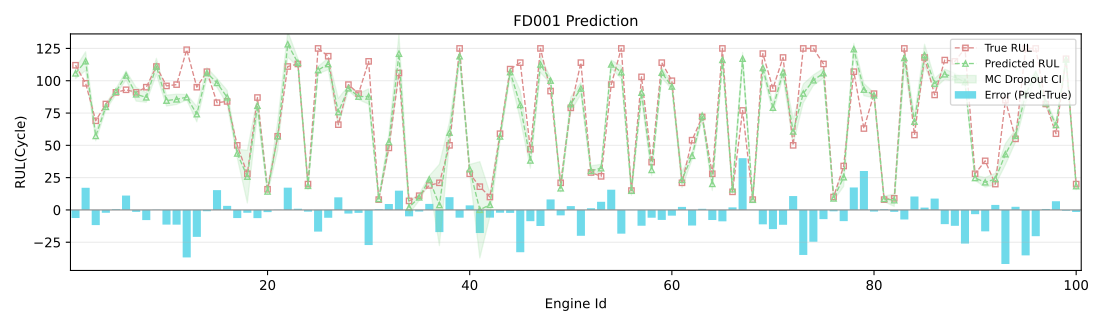

Source data for this figure (header and first rows):
engine_id, true_rul, pred_mean_rul, pred_variance, pred_lower_rul, pred_upper_rul, error
1, 112, 105.7, 4.395, 101.6, 109.9, -6.256
2, 98, 115.1, 13.72, 107.9, 122.4, 17.14
3, 69, 57.26, 3.631, 53.52, 60.99, -11.74
4, 82, 79.79, 1.71, 77.23, 82.36, -2.207
5, 91, 91.57, 1.318, 89.32, 93.82, 0.5653
6, 93, 104.1, 3.133, 100.7, 107.6, 11.13
7, 91, 89.51, 7.323, 84.21, 94.82, -1.488
8, 95, 87.13, 3.734, 83.34, 90.92, -7.871
9, 111, 111.2, 10.03, 105, 117.4, 0.1674
10, 96, 84.65, 4.709, 80.4, 88.9, -11.35
11, 97, 85.61, 4.152, 81.62, 89.61, -11.39
12, 124, 87.24, 1.186, 85.1, 89.37, -36.76
13, 95, 74.15, 9.293, 68.18, 80.13, -20.85
14, 107, 106, 4.408, 101.9, 110.1, -0.9917
15, 83, 98.33, 3.04, 94.91, 101.7, 15.33
16, 84, 87.16, 7.596, 81.76, 92.56, 3.161
17, 50, 43.71, 2.918, 40.36, 47.06, -6.292
18, 28, 25.81, 108, 5.438, 46.17, -2.195
19, 87, 80.66, 10.48, 74.31, 87.01, -6.339
20, 16, 14.31, 1.011, 12.34, 16.28, -1.692
21, 57, 57.15, 31.28, 46.19, 68.11, 0.1512
22, 111, 128.2, 25.3, 118.4, 138.1, 17.24
23, 113, 113.9, 2.707, 110.7, 117.2, 0.9257
24, 20, 18.66, 2.284, 15.7, 21.62, -1.337
25, 125, 108.2, 2.055, 105.4, 111, -16.76
26, 119, 112.9, 5.218, 108.5, 117.4, -6.072
27, 66, 75.76, 29.5, 65.11, 86.4, 9.755
28, 97, 94.19, 0.85, 92.38, 96, -2.809
29, 90, 87.72, 1.357, 85.44, 90, -2.28
30, 115, 87.82, 9.092, 81.91, 93.73, -27.18
31, 8, 8.516, 0.5677, 7.039, 9.993, 0.516
32, 48, 52.59, 9.233, 46.63, 58.54, 4.587
33, 106, 120.9, 57.12, 106.1, 135.7, 14.92
34, 7, 2.032, 6.482, -2.958, 7.022, -4.968
35, 11, 9.767, 1.611, 7.279, 12.25, -1.233
36, 19, 23.67, 1.929, 20.95, 26.39, 4.668
37, 21, 3.838, 257.3, -27.6, 35.28, -17.16
38, 50, 59.86, 18.12, 51.51, 68.2, 9.856
39, 125, 119, 3.051, 115.6, 122.4, -5.991
40, 28, 31.54, 3.553, 27.84, 35.23, 3.537
41, 18, 0.1204, 361.2, -37.13, 37.37, -17.88
42, 10, 4.035, 21.66, -5.087, 13.16, -5.965
43, 59, 56.84, 3.695, 53.07, 60.61, -2.159
44, 109, 106.7, 3.034, 103.3, 110.1, -2.284
45, 114, 81.27, 31.82, 70.22, 92.33, -32.73
46, 47, 38.3, 9.272, 32.33, 44.27, -8.699
47, 125, 112.6, 10.23, 106.3, 118.8, -12.42
48, 92, 100.1, 1.397, 97.8, 102.4, 8.121
49, 21, 16.79, 2.201, 13.89, 19.7, -4.206
50, 79, 81.96, 7.744, 76.5, 87.41, 2.955
51, 114, 93.98, 5.674, 89.31, 98.65, -20.02
52, 29, 30.31, 3.937, 26.42, 34.2, 1.311
53, 26, 32.3, 2.347, 29.3, 35.3, 6.302
54, 97, 112.7, 2.848, 109.4, 116, 15.67
55, 125, 106.6, 6.259, 101.7, 111.5, -18.37
56, 15, 14.88, 3.228, 11.36, 18.4, -0.1228
57, 103, 90.77, 6.317, 85.85, 95.7, -12.23
58, 37, 30.98, 5.34, 26.45, 35.5, -6.024
59, 114, 106.3, 4.175, 102.3, 110.3, -7.729
60, 100, 95.57, 1.204, 93.42, 97.72, -4.432
... 40 more rows
